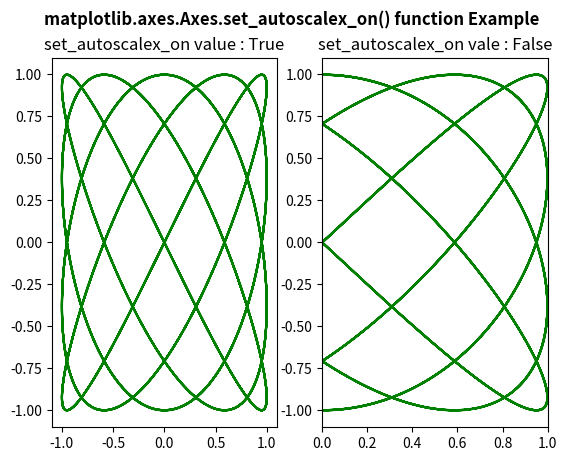

The matplotlib source for this figure:
# ImpleIn Reviewtation of matplotlib function
import numpy as np
import matplotlib.pyplot as plt

t = np.linspace(16, 365, (365-16)*4)
xdata = np.sin(2 * np.pi * t / 15)
ydata = np.cos(2 * np.pi * t / 12)

fig, (ax, ax1) = plt.subplots(1, 2)

ax.plot(xdata, ydata, 'g-')
ax1.set_autoscalex_on(True)
ax.set_title("set_autoscalex_on value : True")
ax1.plot(xdata, ydata, 'g-')
ax1.set_autoscalex_on(False)
ax1.set_title("set_autoscalex_on vale : False")

fig.suptitle('matplotlib.axes.Axes.set_autoscalex_on() function Example\n', fontweight ="bold")
fig.canvas.draw()
plt.show()
